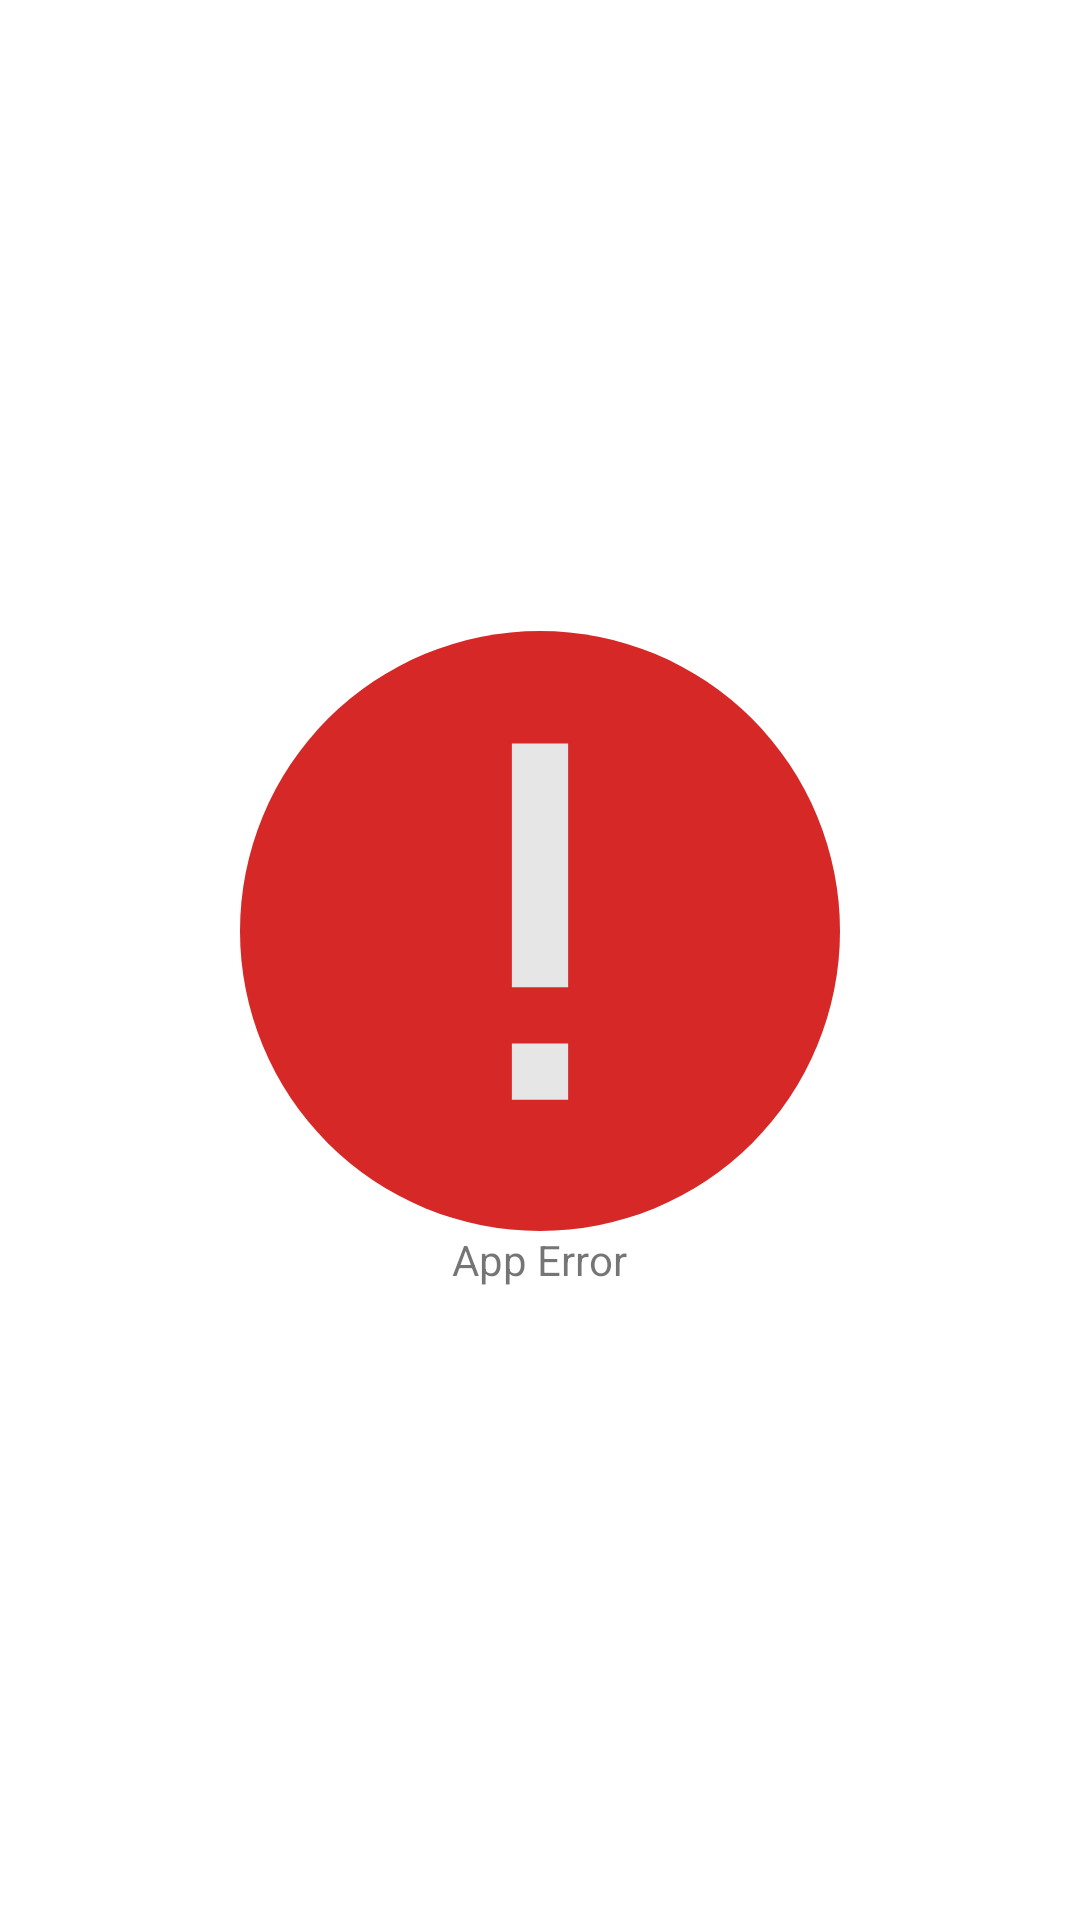

Here is an Android app screen rendered from its layout file. Give the layout XML and the strings, colors and styles it references.
<!-- AndroidManifest.xml: application theme Theme.SimpleStateLayout -->
<!-- res/layout/view_error.xml -->
<?xml version="1.0" encoding="utf-8"?>
<androidx.appcompat.widget.LinearLayoutCompat xmlns:android="http://schemas.android.com/apk/res/android"
    android:layout_width="match_parent"
    android:layout_height="match_parent"
    android:gravity="center"
    android:orientation="vertical">

    <ImageView
        android:layout_width="wrap_content"
        android:layout_height="wrap_content"
        android:src="@drawable/ic__81599_error_icon" />

    <TextView
        android:layout_width="wrap_content"
        android:layout_height="wrap_content"
        android:text="App Error" />
</androidx.appcompat.widget.LinearLayoutCompat>
<!-- resources referenced by this layout -->
<resources>
  <!-- drawable ic__81599_error_icon (drawable) -->
  <vector android:height="200dp" android:viewportHeight="32"
      android:viewportWidth="32" android:width="200dp" xmlns:android="http://schemas.android.com/apk/res/android">
      <path android:fillColor="#D72828" android:pathData="M16,16m-16,0a16,16 0,1 1,32 0a16,16 0,1 1,-32 0"/>
      <path android:fillColor="#E6E6E6" android:pathData="M14.5,25h3v-3h-3V25zM14.5,6v13h3V6H14.5z"/>
  </vector>
  <style name="Theme.SimpleStateLayout" parent="Theme.MaterialComponents.DayNight.DarkActionBar">
          
          <item name="colorPrimary">@color/purple_500</item>
          <item name="colorPrimaryVariant">@color/purple_700</item>
          <item name="colorOnPrimary">@color/white</item>
          
          <item name="colorSecondary">@color/teal_200</item>
          <item name="colorSecondaryVariant">@color/teal_700</item>
          <item name="colorOnSecondary">@color/black</item>
          
          <item name="android:statusBarColor" tools:targetApi="l">?attr/colorPrimaryVariant</item>
          
      </style>
  <!-- not gathered from this repository: default colours our renderer supplied (Android Studio template values) -->
  <color name="purple_500">#FF6200EE</color>
  <color name="purple_700">#FF3700B3</color>
  <color name="teal_200">#FF03DAC5</color>
  <color name="teal_700">#FF018786</color>
  <color name="black">#FF000000</color>
  <color name="white">#FFFFFFFF</color>
</resources>
